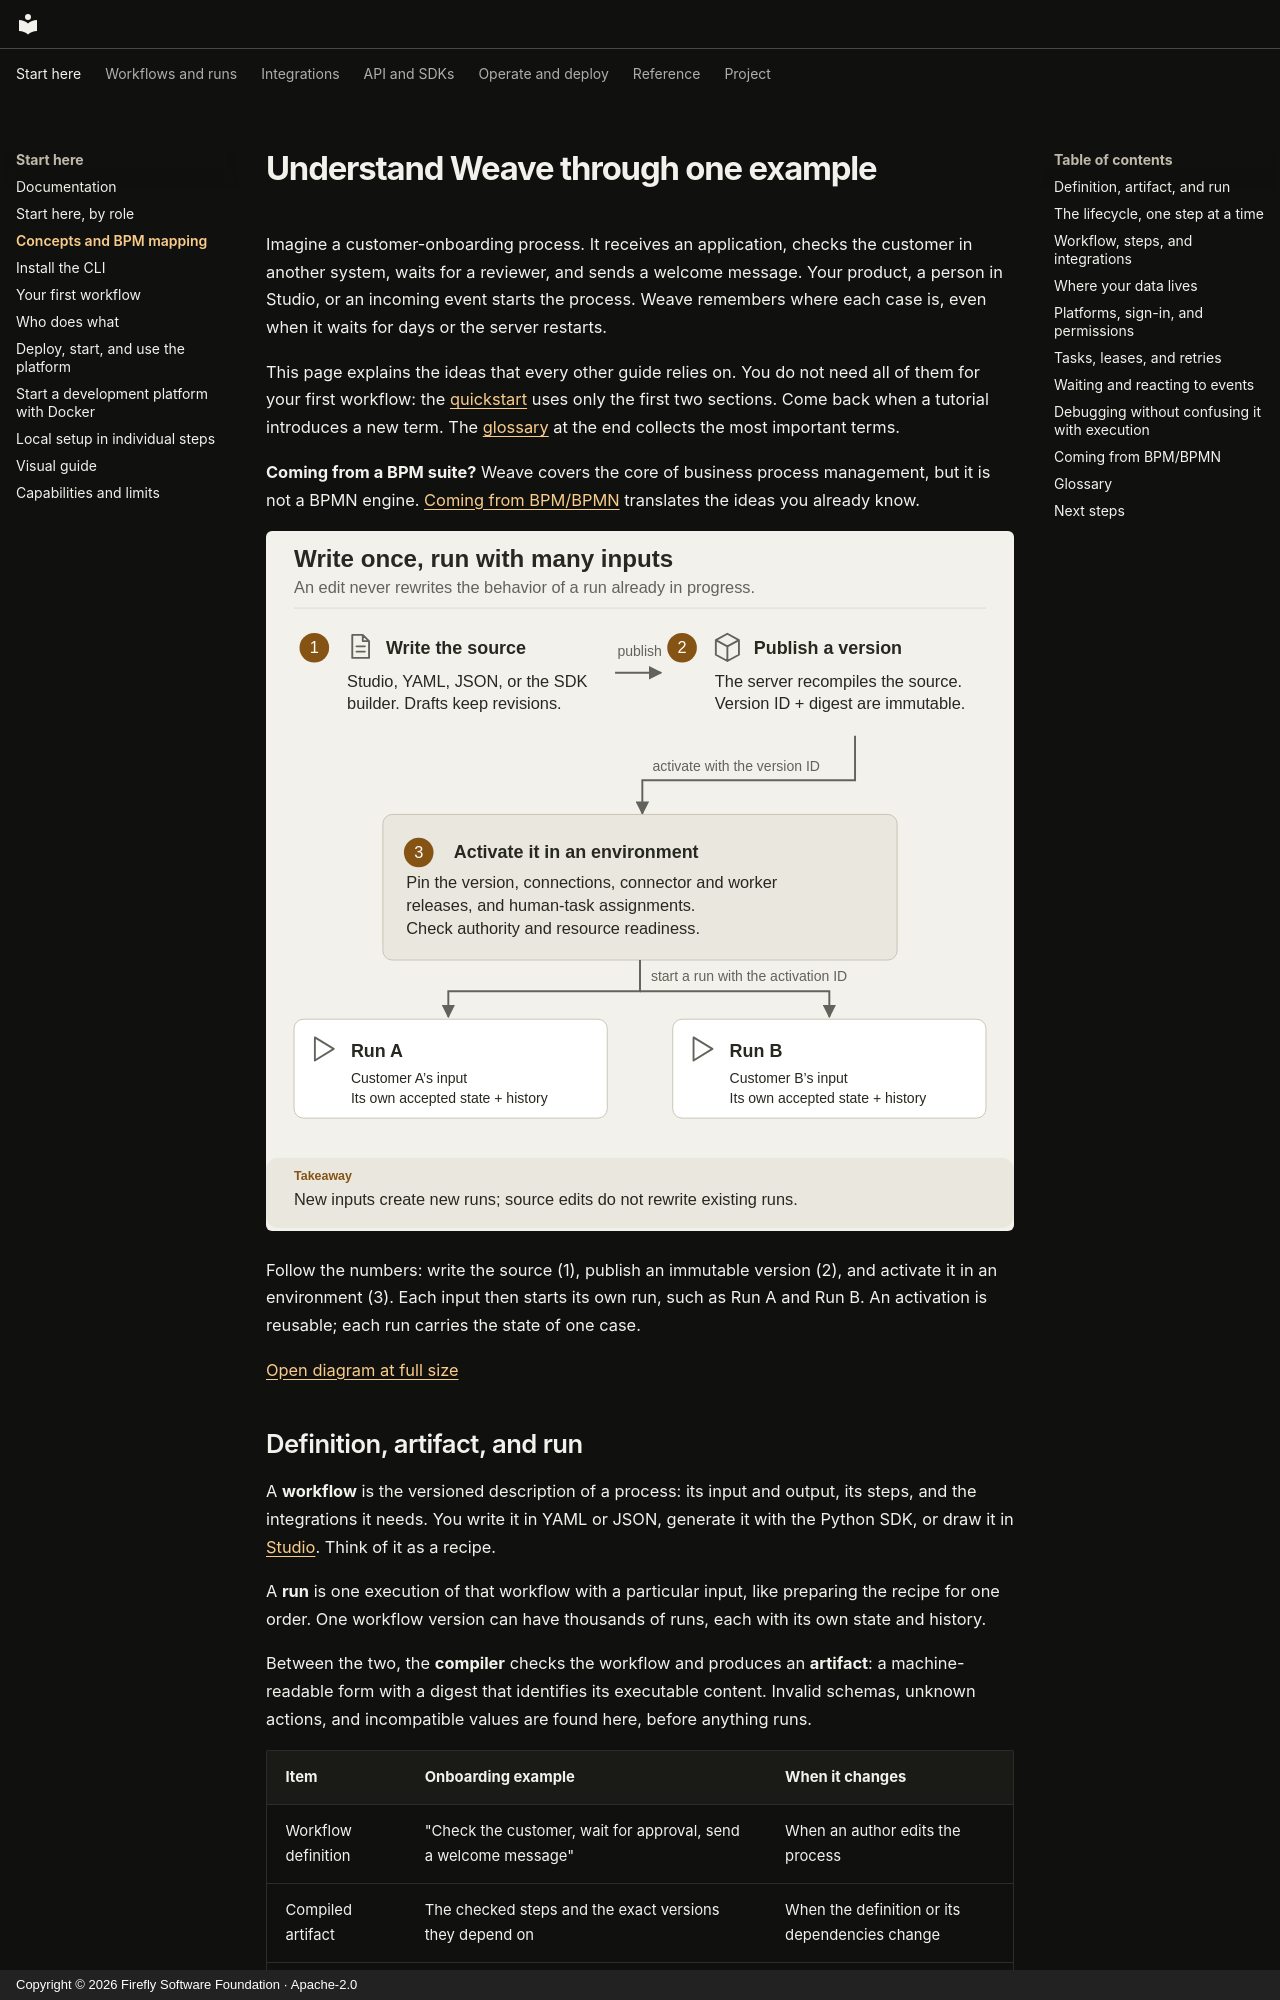

repository: fireflyframework/firefly-weave · page: concepts/index.html · generator: mkdocs · copyright: Copyright © 2026 Firefly Software Foundation · Apache-2.0

<!--
Copyright 2026 Firefly Software Foundation.

Licensed under the Apache License, Version 2.0 (the "License");
you may not use this file except in compliance with the License.
You may obtain a copy of the License at

    http://www.apache.org/licenses/LICENSE-2.0

Unless required by applicable law or agreed to in writing, software
distributed under the License is distributed on an "AS IS" BASIS,
WITHOUT WARRANTIES OR CONDITIONS OF ANY KIND, either express or implied.
See the License for the specific language governing permissions and
limitations under the License.
Author: Firefly Software Foundation
SPDX-License-Identifier: Apache-2.0
-->

# Understand Weave through one example

Imagine a customer-onboarding process. It receives an application, checks the
customer in another system, waits for a reviewer, and sends a welcome message.
Your product, a person in Studio, or an incoming event starts the process. Weave
remembers where each case is, even when it waits for days or the server restarts.

This page explains the ideas that every other guide relies on. You do not need
all of them for your first workflow: the [quickstart](quickstart.md) uses only
the first two sections. Come back when a tutorial introduces a new term. The
[glossary](#glossary) at the end collects the most important terms.

**Coming from a BPM suite?** Weave covers the core of business process
management, but it is not a BPMN engine. [Coming from BPM/BPMN](#coming-from-bpmbpmn)
translates the ideas you already know.

![Immutable version and activation used by independent runs](diagrams/definition-lifecycle.svg)

Follow the numbers: write the source (1), publish an immutable version (2), and
activate it in an environment (3). Each input then starts its own run, such as
Run A and Run B. An activation is reusable; each run carries the state of one
case.

[Open diagram at full size](diagrams/definition-lifecycle.svg)
